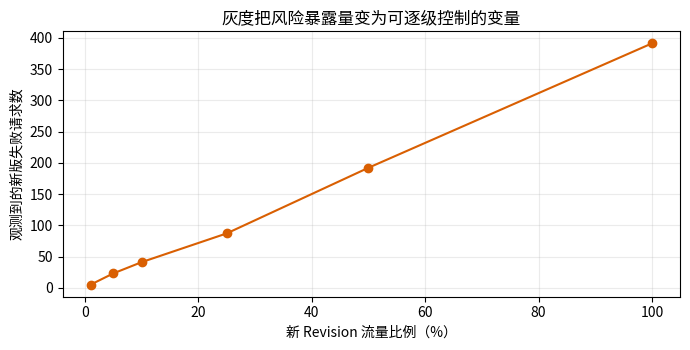

Write Python code to recreate this figure.
from dataclasses import dataclass, field, replace
from hashlib import sha256
import json
import numpy as np
import matplotlib.pyplot as plt
from matplotlib import font_manager

font_path = "/usr/share/fonts/opentype/noto/NotoSansCJK-Regular.ttc"
font_manager.fontManager.addfont(font_path)
font_name = font_manager.FontProperties(fname=font_path).get_name()
plt.rcParams["font.family"] = font_name
plt.rcParams["axes.unicode_minus"] = False
rng = np.random.default_rng(202608)
def canonical_digest(payload):
    canonical = json.dumps(payload, sort_keys=True, separators=(",", ":"), ensure_ascii=False)
    return "sha256:" + sha256(canonical.encode()).hexdigest()
@dataclass
class ReleaseChannel:
    name: str
    digest: str
    events: list = field(default_factory=list)
    def promote(self, digest, operator):
        self.events.append((self.digest, digest, operator))
        self.digest = digest

@dataclass(frozen=True)
class Route:
    revision_id: str
    revision_digest: str
    percentage: int

channel = ReleaseChannel("prod", "sha256:release-old")
policy = (Route("rev-old", "sha256:rev-old", 100),)
channel.promote("sha256:release-new", "release-manager")
print("Channel 当前指针：", channel.digest)
print("实际流量仍指向：", policy)
assert policy[0].revision_id == "rev-old" and len(channel.events) == 1

def cohort(key): return int(sha256(key.encode()).hexdigest()[:8], 16) % 100
def route(key, canary_percent=15): return "rev-new" if cohort(key) < canary_percent else "rev-old"
tenants = [f"tenant-{i:03}" for i in range(100)]
assigned = [route(t) for t in tenants]
print("新版本租户数：", assigned.count("rev-new"))
print("tenant-042 的连续请求：", [route("tenant-042") for _ in range(4)])
assert len(set(route("tenant-042") for _ in range(4))) == 1

n = 10_000
keys = [f"tenant-{i % 400}" for i in range(n)]
is_edge = rng.random(n) < .08
old_fail = rng.random(n) < .01
new_fail = (rng.random(n) < .01) | (is_edge & (rng.random(n) < .38))
full_impact = new_fail.sum()
canary_mask = np.array([route(k, 10) == "rev-new" for k in keys])
canary_impact = (new_fail & canary_mask).sum() + (old_fail & ~canary_mask).sum()
print(f"全量采用新版的失败请求：{full_impact}")
print(f"10% 灰度下的失败请求：{canary_impact}")
assert canary_impact < full_impact

rates = np.array([1, 5, 10, 25, 50, 100])
exposed = []
for pct in rates:
    mask = np.array([route(k, int(pct)) == "rev-new" for k in keys])
    exposed.append((new_fail & mask).sum())
fig, ax = plt.subplots(figsize=(7, 3.6))
ax.plot(rates, exposed, marker="o", color="#d95f02")
ax.set_xlabel("新 Revision 流量比例（%）"); ax.set_ylabel("观测到的新版失败请求数")
ax.set_title("灰度把风险暴露量变为可逐级控制的变量")
ax.grid(alpha=.25); plt.tight_layout(); plt.show()
print(dict(zip(rates, exposed)))
